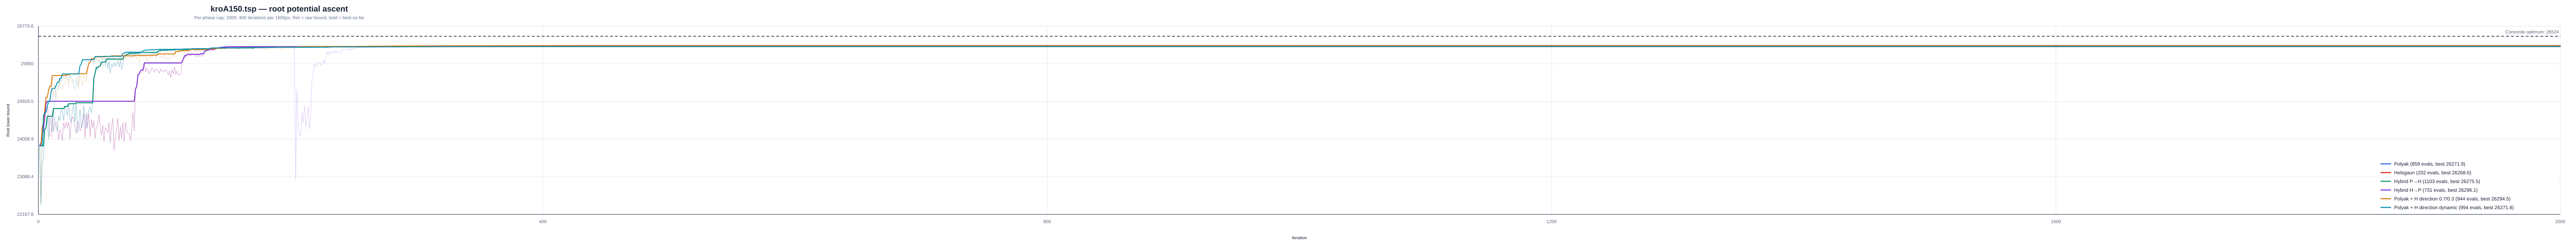

The table this chart was drawn from, first rows:
instance, strategy, iteration, phase, phase_iteration, lower_bound, best_lower_bound, concorde_optimum
/Users/a/Ayanami/code/TSP/data/classic/t…, polyak, 1, polyak, 1, 23845, 23845, 26524
/Users/a/Ayanami/code/TSP/data/classic/t…, polyak, 2, polyak, 2, 22414, 23845, 26524
/Users/a/Ayanami/code/TSP/data/classic/t…, polyak, 3, polyak, 3, 23432, 23845, 26524
/Users/a/Ayanami/code/TSP/data/classic/t…, polyak, 4, polyak, 4, 23486, 23845, 26524
/Users/a/Ayanami/code/TSP/data/classic/t…, polyak, 5, polyak, 5, 24240, 24240, 26524
/Users/a/Ayanami/code/TSP/data/classic/t…, polyak, 6, polyak, 6, 24285, 24285, 26524
/Users/a/Ayanami/code/TSP/data/classic/t…, polyak, 7, polyak, 7, 24566, 24566, 26524
/Users/a/Ayanami/code/TSP/data/classic/t…, polyak, 8, polyak, 8, 24002, 24566, 26524
/Users/a/Ayanami/code/TSP/data/classic/t…, polyak, 9, polyak, 9, 24543, 24566, 26524
/Users/a/Ayanami/code/TSP/data/classic/t…, polyak, 10, polyak, 10, 24391, 24566, 26524
/Users/a/Ayanami/code/TSP/data/classic/t…, polyak, 11, polyak, 11, 24174, 24566, 26524
/Users/a/Ayanami/code/TSP/data/classic/t…, polyak, 12, polyak, 12, 24757, 24757, 26524
/Users/a/Ayanami/code/TSP/data/classic/t…, polyak, 13, polyak, 13, 24363, 24757, 26524
/Users/a/Ayanami/code/TSP/data/classic/t…, polyak, 14, polyak, 14, 24315, 24757, 26524
/Users/a/Ayanami/code/TSP/data/classic/t…, polyak, 15, polyak, 15, 24210, 24757, 26524
/Users/a/Ayanami/code/TSP/data/classic/t…, polyak, 16, polyak, 16, 24571, 24757, 26524
/Users/a/Ayanami/code/TSP/data/classic/t…, polyak, 17, polyak, 17, 24461, 24757, 26524
/Users/a/Ayanami/code/TSP/data/classic/t…, polyak, 18, polyak, 18, 24727, 24757, 26524
/Users/a/Ayanami/code/TSP/data/classic/t…, polyak, 19, polyak, 19, 24713, 24757, 26524
/Users/a/Ayanami/code/TSP/data/classic/t…, polyak, 20, polyak, 20, 24461, 24757, 26524
/Users/a/Ayanami/code/TSP/data/classic/t…, polyak, 21, polyak, 21, 24807, 24807, 26524
/Users/a/Ayanami/code/TSP/data/classic/t…, polyak, 22, polyak, 22, 24749, 24807, 26524
/Users/a/Ayanami/code/TSP/data/classic/t…, polyak, 23, polyak, 23, 24579, 24807, 26524
/Users/a/Ayanami/code/TSP/data/classic/t…, polyak, 24, polyak, 24, 24872, 24872, 26524
/Users/a/Ayanami/code/TSP/data/classic/t…, polyak, 25, polyak, 25, 24519, 24872, 26524
/Users/a/Ayanami/code/TSP/data/classic/t…, polyak, 26, polyak, 26, 24414, 24872, 26524
/Users/a/Ayanami/code/TSP/data/classic/t…, polyak, 27, polyak, 27, 24710, 24872, 26524
/Users/a/Ayanami/code/TSP/data/classic/t…, polyak, 28, polyak, 28, 24853, 24872, 26524
/Users/a/Ayanami/code/TSP/data/classic/t…, polyak, 29, polyak, 29, 24418, 24872, 26524
/Users/a/Ayanami/code/TSP/data/classic/t…, polyak, 30, polyak, 30, 24896, 24896, 26524
/Users/a/Ayanami/code/TSP/data/classic/t…, polyak, 31, polyak, 31, 24160, 24896, 26524
/Users/a/Ayanami/code/TSP/data/classic/t…, polyak, 32, polyak, 32, 24402, 24896, 26524
/Users/a/Ayanami/code/TSP/data/classic/t…, polyak, 33, polyak, 33, 24732, 24896, 26524
/Users/a/Ayanami/code/TSP/data/classic/t…, polyak, 34, polyak, 34, 24288, 24896, 26524
/Users/a/Ayanami/code/TSP/data/classic/t…, polyak, 35, polyak, 35, 24321, 24896, 26524
/Users/a/Ayanami/code/TSP/data/classic/t…, polyak, 36, polyak, 36, 24833, 24896, 26524
/Users/a/Ayanami/code/TSP/data/classic/t…, polyak, 37, polyak, 37, 24440, 24896, 26524
/Users/a/Ayanami/code/TSP/data/classic/t…, polyak, 38, polyak, 38, 24264, 24896, 26524
/Users/a/Ayanami/code/TSP/data/classic/t…, polyak, 39, polyak, 39, 24566, 24896, 26524
/Users/a/Ayanami/code/TSP/data/classic/t…, polyak, 40, polyak, 40, 24729, 24896, 26524
/Users/a/Ayanami/code/TSP/data/classic/t…, polyak, 41, polyak, 41, 24794, 24896, 26524
/Users/a/Ayanami/code/TSP/data/classic/t…, polyak, 42, polyak, 42, 24646, 24896, 26524
/Users/a/Ayanami/code/TSP/data/classic/t…, polyak, 43, polyak, 43, 24852, 24896, 26524
/Users/a/Ayanami/code/TSP/data/classic/t…, polyak, 44, polyak, 44, 25496, 25496, 26524
/Users/a/Ayanami/code/TSP/data/classic/t…, polyak, 45, polyak, 45, 25628, 25628, 26524
/Users/a/Ayanami/code/TSP/data/classic/t…, polyak, 46, polyak, 46, 25764, 25764, 26524
/Users/a/Ayanami/code/TSP/data/classic/t…, polyak, 47, polyak, 47, 25695, 25764, 26524
/Users/a/Ayanami/code/TSP/data/classic/t…, polyak, 48, polyak, 48, 25784, 25784, 26524
/Users/a/Ayanami/code/TSP/data/classic/t…, polyak, 49, polyak, 49, 25795, 25795, 26524
/Users/a/Ayanami/code/TSP/data/classic/t…, polyak, 50, polyak, 50, 25892, 25892, 26524
/Users/a/Ayanami/code/TSP/data/classic/t…, polyak, 51, polyak, 51, 25816, 25892, 26524
/Users/a/Ayanami/code/TSP/data/classic/t…, polyak, 52, polyak, 52, 25809, 25892, 26524
/Users/a/Ayanami/code/TSP/data/classic/t…, polyak, 53, polyak, 53, 25802, 25892, 26524
/Users/a/Ayanami/code/TSP/data/classic/t…, polyak, 54, polyak, 54, 25965, 25965, 26524
/Users/a/Ayanami/code/TSP/data/classic/t…, polyak, 55, polyak, 55, 25723, 25965, 26524
/Users/a/Ayanami/code/TSP/data/classic/t…, polyak, 56, polyak, 56, 25911, 25965, 26524
/Users/a/Ayanami/code/TSP/data/classic/t…, polyak, 57, polyak, 57, 25615, 25965, 26524
/Users/a/Ayanami/code/TSP/data/classic/t…, polyak, 58, polyak, 58, 25831, 25965, 26524
/Users/a/Ayanami/code/TSP/data/classic/t…, polyak, 59, polyak, 59, 25777, 25965, 26524
/Users/a/Ayanami/code/TSP/data/classic/t…, polyak, 60, polyak, 60, 25884, 25965, 26524
... 4,773 more rows
